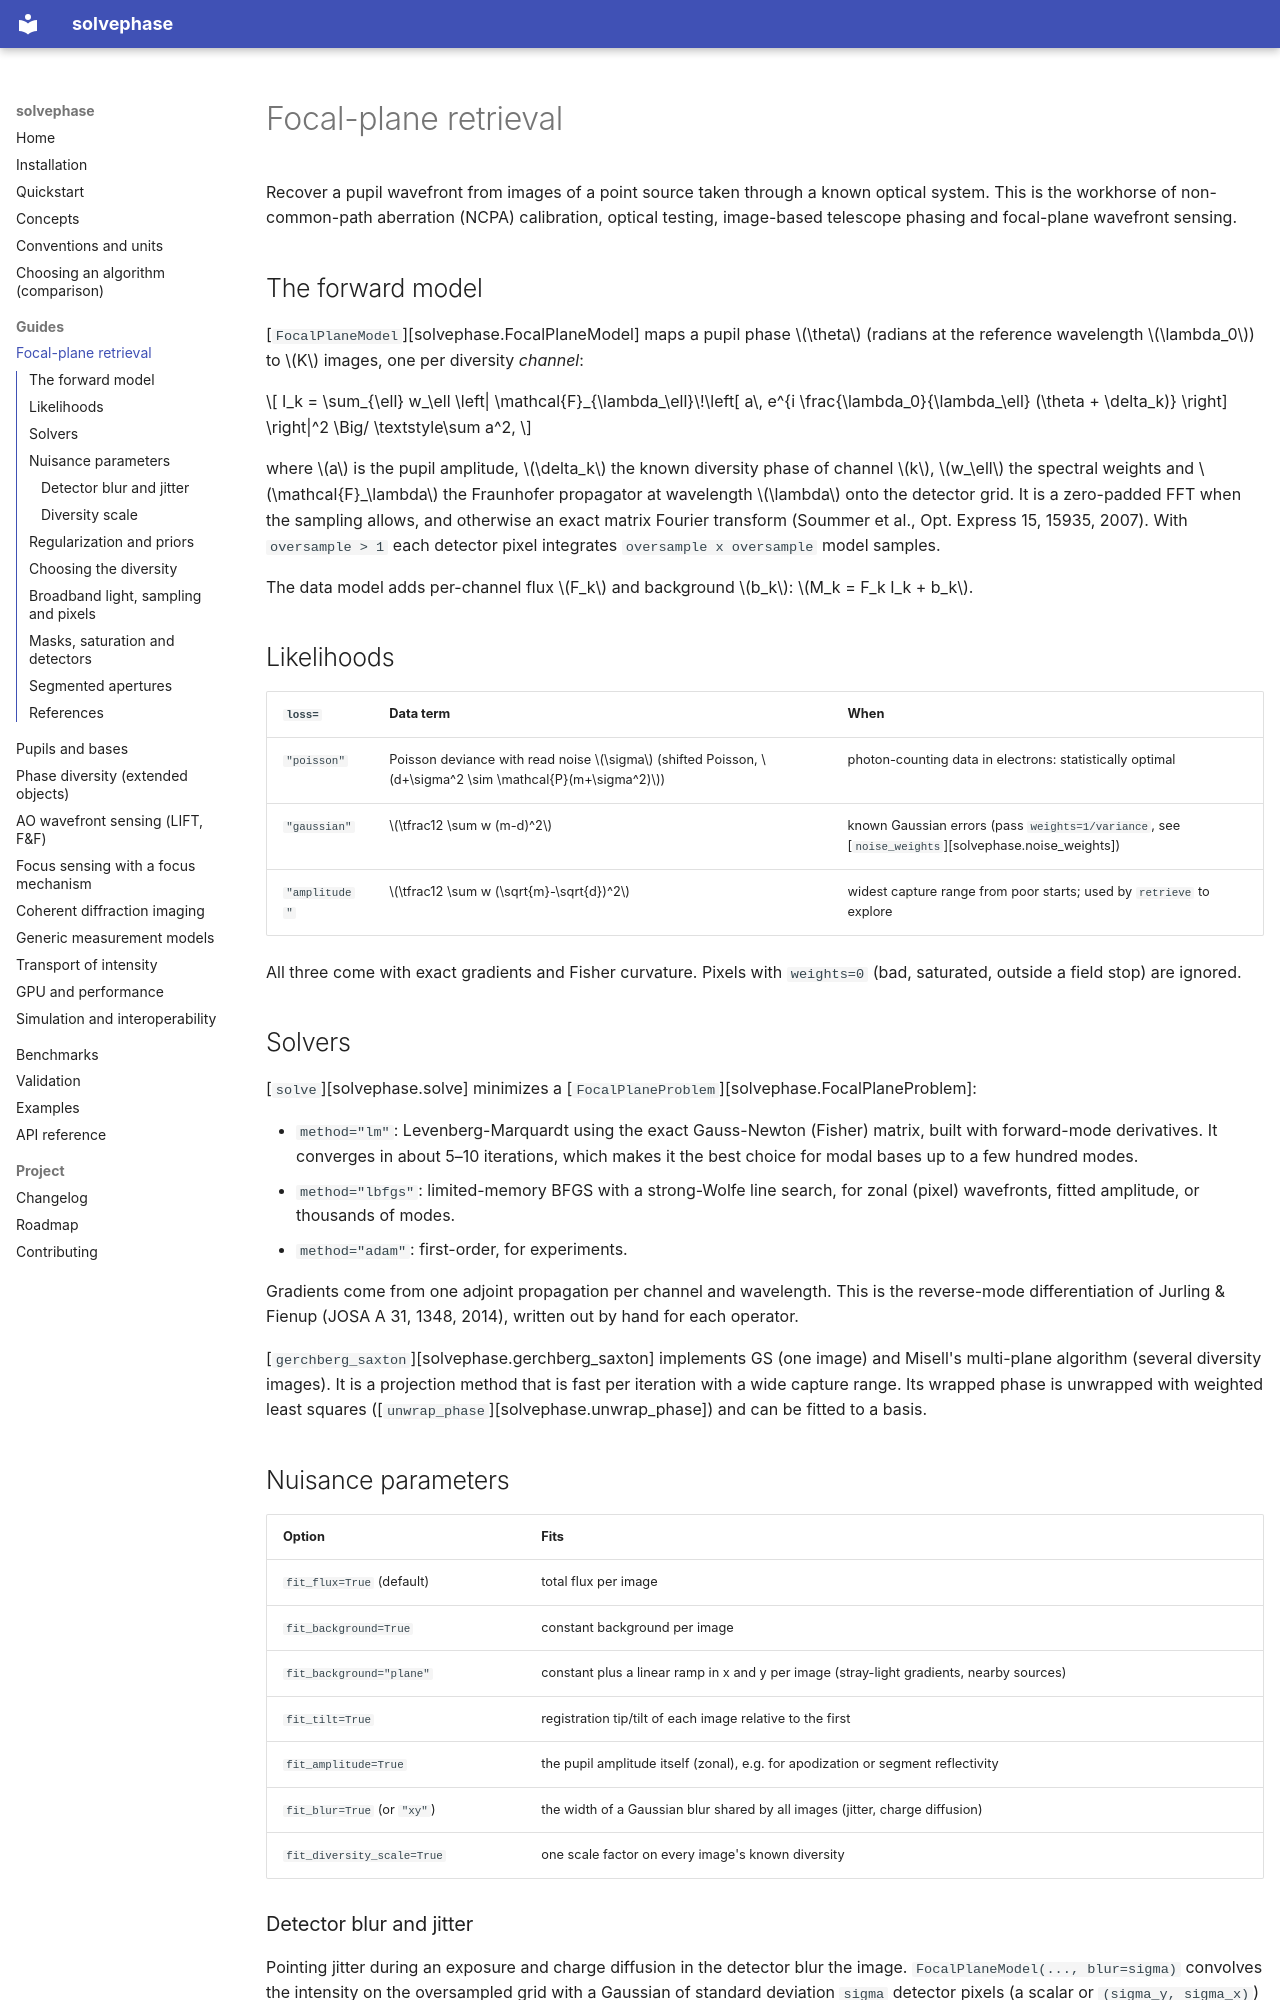

repository: jacotay7/solvephase · page: guide/focal-plane/index.html · generator: mkdocs

# Focal-plane retrieval

Recover a pupil wavefront from images of a point source taken through a known
optical system. This is the workhorse of non-common-path aberration (NCPA)
calibration, optical testing, image-based telescope phasing and focal-plane
wavefront sensing.

## The forward model

[`FocalPlaneModel`][solvephase.FocalPlaneModel] maps a pupil phase
$\theta$ (radians at the reference wavelength $\lambda_0$) to $K$ images,
one per diversity *channel*:

$$
I_k = \sum_{\ell} w_\ell \left| \mathcal{F}_{\lambda_\ell}\!\left[ a\,
e^{i \frac{\lambda_0}{\lambda_\ell} (\theta + \delta_k)} \right] \right|^2
\Big/ \textstyle\sum a^2,
$$

where $a$ is the pupil amplitude, $\delta_k$ the known diversity phase of
channel $k$, $w_\ell$ the spectral weights and $\mathcal{F}_\lambda$ the
Fraunhofer propagator at wavelength $\lambda$ onto the detector grid. It is a
zero-padded FFT when the sampling allows, and otherwise an exact matrix
Fourier transform (Soummer et al., Opt. Express 15, 15935, 2007). With
`oversample > 1` each detector pixel integrates
`oversample x oversample` model samples.

The data model adds per-channel flux $F_k$ and background $b_k$:
$M_k = F_k I_k + b_k$.

## Likelihoods

| `loss=` | Data term | When |
|---|---|---|
| `"poisson"` | Poisson deviance with read noise $\sigma$ (shifted Poisson, $d+\sigma^2 \sim \mathcal{P}(m+\sigma^2)$) | photon-counting data in electrons: statistically optimal |
| `"gaussian"` | $\tfrac12 \sum w (m-d)^2$ | known Gaussian errors (pass `weights=1/variance`, see [`noise_weights`][solvephase.noise_weights]) |
| `"amplitude"` | $\tfrac12 \sum w (\sqrt{m}-\sqrt{d})^2$ | widest capture range from poor starts; used by `retrieve` to explore |

All three come with exact gradients and Fisher curvature. Pixels with
`weights=0` (bad, saturated, outside a field stop) are ignored.

## Solvers

[`solve`][solvephase.solve] minimizes a
[`FocalPlaneProblem`][solvephase.FocalPlaneProblem]:

- `method="lm"`: Levenberg-Marquardt using the exact Gauss-Newton (Fisher)
  matrix, built with forward-mode derivatives. It converges in about 5–10
  iterations, which makes it the best choice for modal bases up to a few
  hundred modes.
- `method="lbfgs"`: limited-memory BFGS with a strong-Wolfe line search,
  for zonal (pixel) wavefronts, fitted amplitude, or thousands of modes.
- `method="adam"`: first-order, for experiments.

Gradients come from one adjoint propagation per channel and wavelength. This
is the reverse-mode differentiation of Jurling & Fienup (JOSA A 31, 1348,
2014), written out by hand for each operator.

[`gerchberg_saxton`][solvephase.gerchberg_saxton] implements GS (one image)
and Misell's multi-plane algorithm (several diversity images). It is a
projection method that is fast per iteration with a wide capture range. Its
wrapped phase is unwrapped with weighted least squares
([`unwrap_phase`][solvephase.unwrap_phase]) and can be fitted to a basis.

## Nuisance parameters

| Option | Fits |
|---|---|
| `fit_flux=True` (default) | total flux per image |
| `fit_background=True` | constant background per image |
| `fit_background="plane"` | constant plus a linear ramp in x and y per image (stray-light gradients, nearby sources) |
| `fit_tilt=True` | registration tip/tilt of each image relative to the first |
| `fit_amplitude=True` | the pupil amplitude itself (zonal), e.g. for apodization or segment reflectivity |
| `fit_blur=True` (or `"xy"`) | the width of a Gaussian blur shared by all images (jitter, charge diffusion) |
| `fit_diversity_scale=True` | one scale factor on every image's known diversity |
